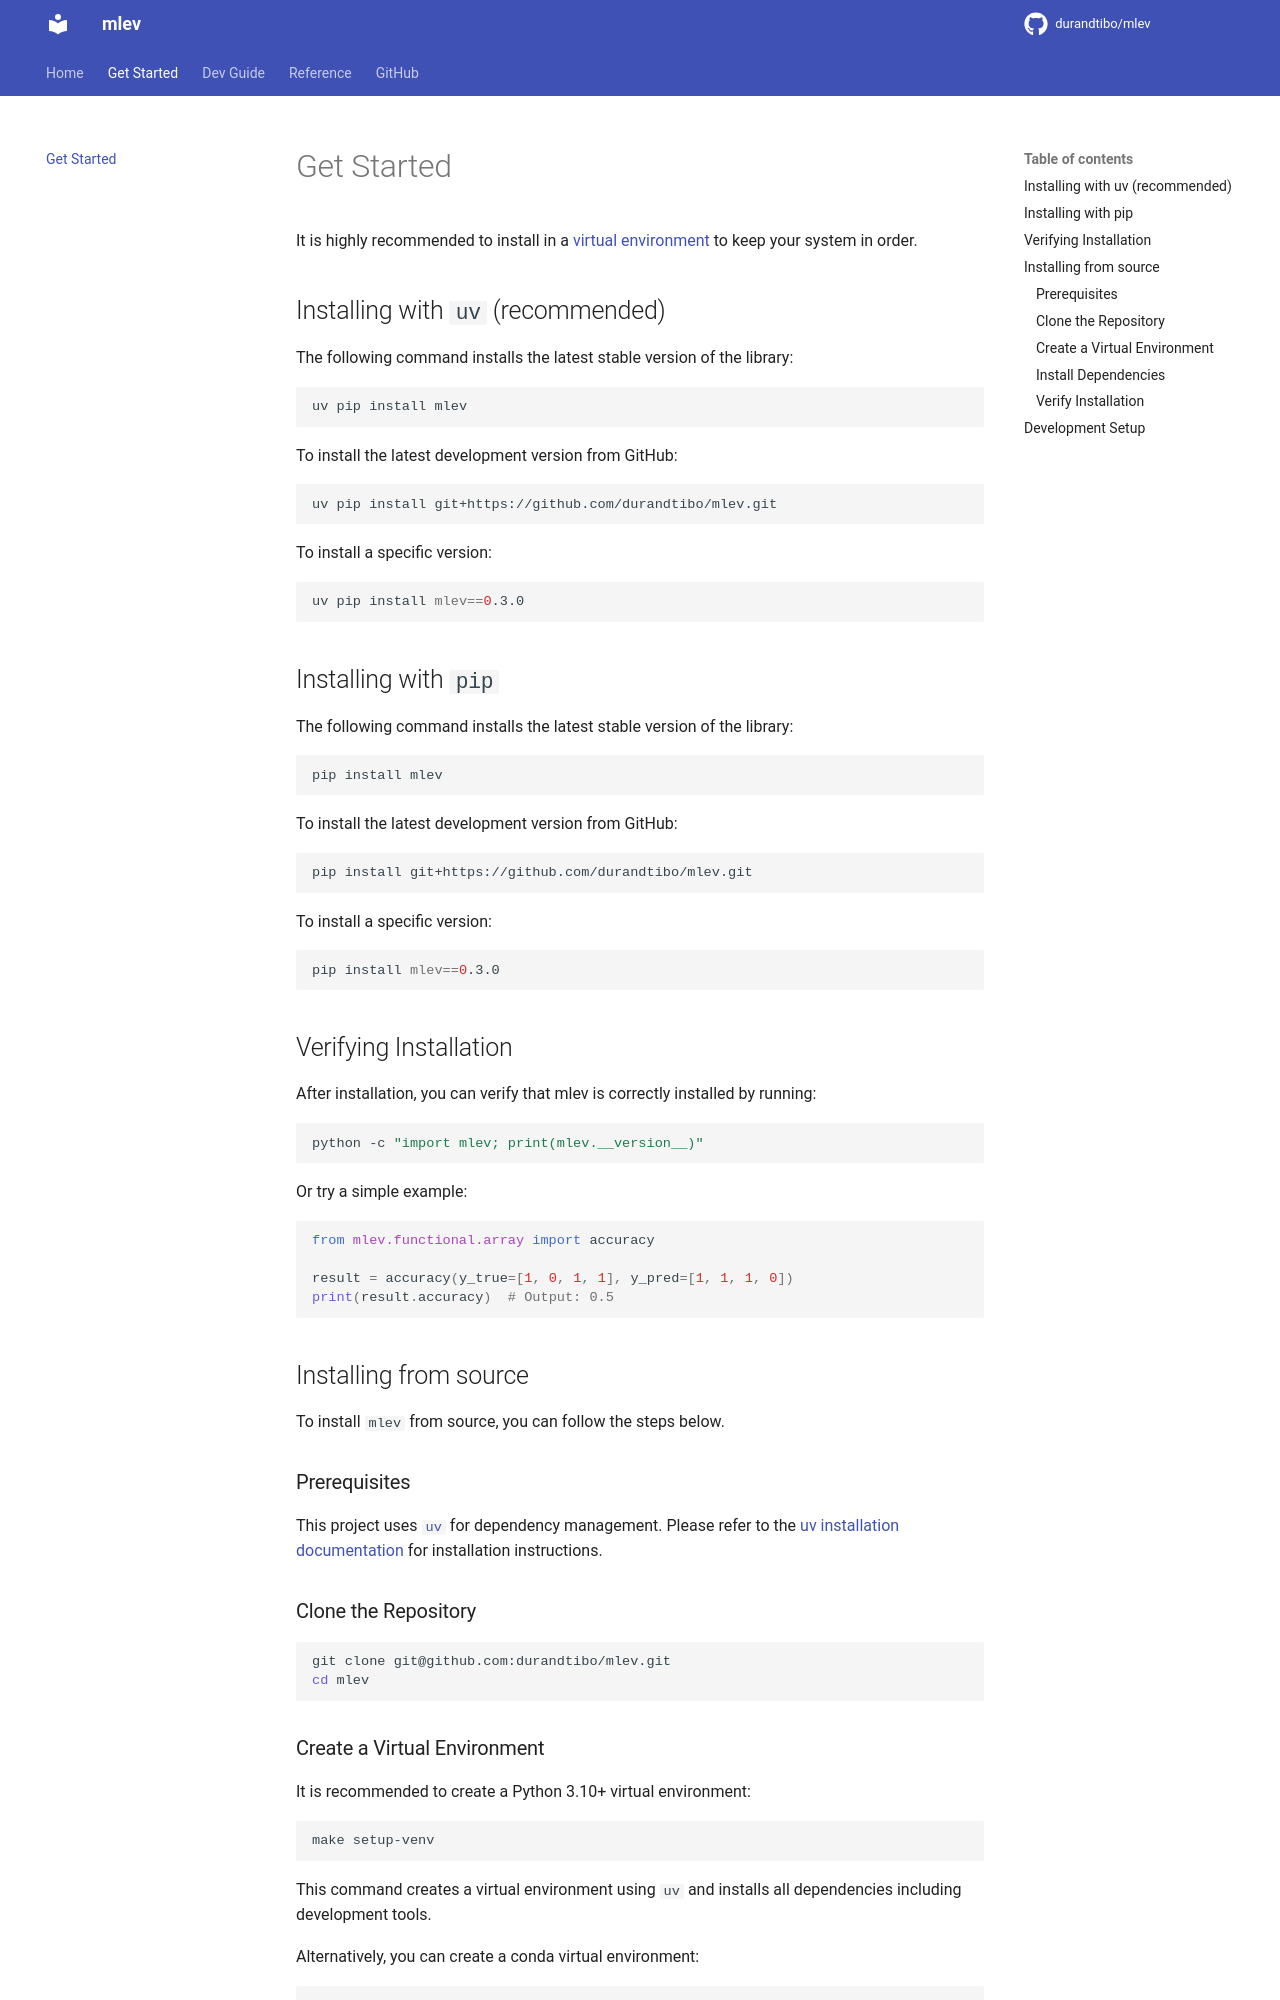

repository: durandtibo/mlev · page: main/get_started/index.html · generator: mkdocs

# Get Started

It is highly recommended to install in
a [virtual environment](https://packaging.python.org/guides/installing-using-pip-and-virtual-environments/)
to keep your system in order.

## Installing with `uv` (recommended)

The following command installs the latest stable version of the library:

```shell
uv pip install mlev
```

To install the latest development version from GitHub:

```shell
uv pip install git+https://github.com/durandtibo/mlev.git
```

To install a specific version:

```shell
uv pip install mlev==0.3.0
```

## Installing with `pip`

The following command installs the latest stable version of the library:

```shell
pip install mlev
```

To install the latest development version from GitHub:

```shell
pip install git+https://github.com/durandtibo/mlev.git
```

To install a specific version:

```shell
pip install mlev==0.3.0
```

## Verifying Installation

After installation, you can verify that mlev is correctly installed by running:

```shell
python -c "import mlev; print(mlev.__version__)"
```

Or try a simple example:

```python
from mlev.functional.array import accuracy

result = accuracy(y_true=[1, 0, 1, 1], y_pred=[1, 1, 1, 0])
print(result.accuracy)  # Output: 0.5
```

## Installing from source

To install `mlev` from source, you can follow the steps below.

### Prerequisites

This project uses [`uv`](https://docs.astral.sh/uv/) for dependency management. Please refer to
the [uv installation documentation](https://docs.astral.sh/uv/getting-started/installation/) for
installation instructions.

### Clone the Repository

```shell
git clone git@github.com:durandtibo/mlev.git
cd mlev
```
